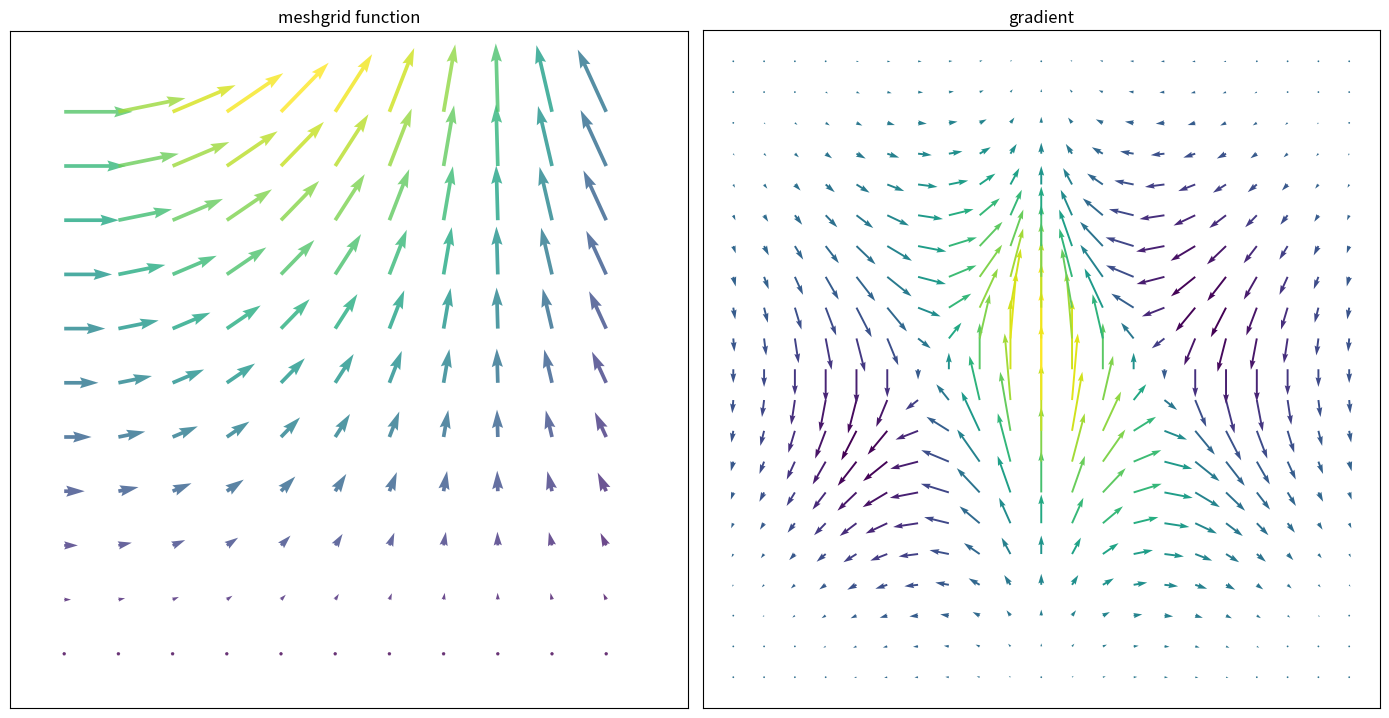

The matplotlib source for this figure:
# Import libraries
import numpy as np
import matplotlib.pyplot as plt

# Defining subplots
fig, (ax1, ax2) = plt.subplots(1, 2, figsize =(14, 8))

# first subplot
# Creating arrows
x = np.arange(0, 2.2, 0.2)
y = np.arange(0, 2.2, 0.2)
X, Y = np.meshgrid(x, y)
u = np.cos(X)*Y
v = np.sin(y)*Y
n = -2

# Defining color
color = np.sqrt(((v-n)/2)*2 + ((u-n)/2)*2)

# Creating plot
ax1.quiver(X, Y, u, v, color, alpha = 0.8)
ax1.xaxis.set_ticks([])
ax1.yaxis.set_ticks([])
ax1.axis([-0.2, 2.3, -0.2, 2.3])
ax1.set_aspect('equal')
ax1.set_title('meshgrid function')

# second subplot
# Creating arrows
x = np.arange(-2, 2.2, 0.2)
y = np.arange(-2, 2.2, 0.2)
X, Y = np.meshgrid(x, y)
z = X * np.exp(-X**2 -Y**2)
dx, dy = np.gradient(z)
n = -2

# Defining color
color = np.sqrt(((dx-n)/2)*2 + ((dy-n)/2)*2)

# Creating plot
ax2.quiver(X, Y, dx, dy, color)
ax2.xaxis.set_ticks([])
ax2.yaxis.set_ticks([])
ax2.set_aspect('equal')
ax2.set_title('gradient')


# show figure
plt.tight_layout()
plt.show()



